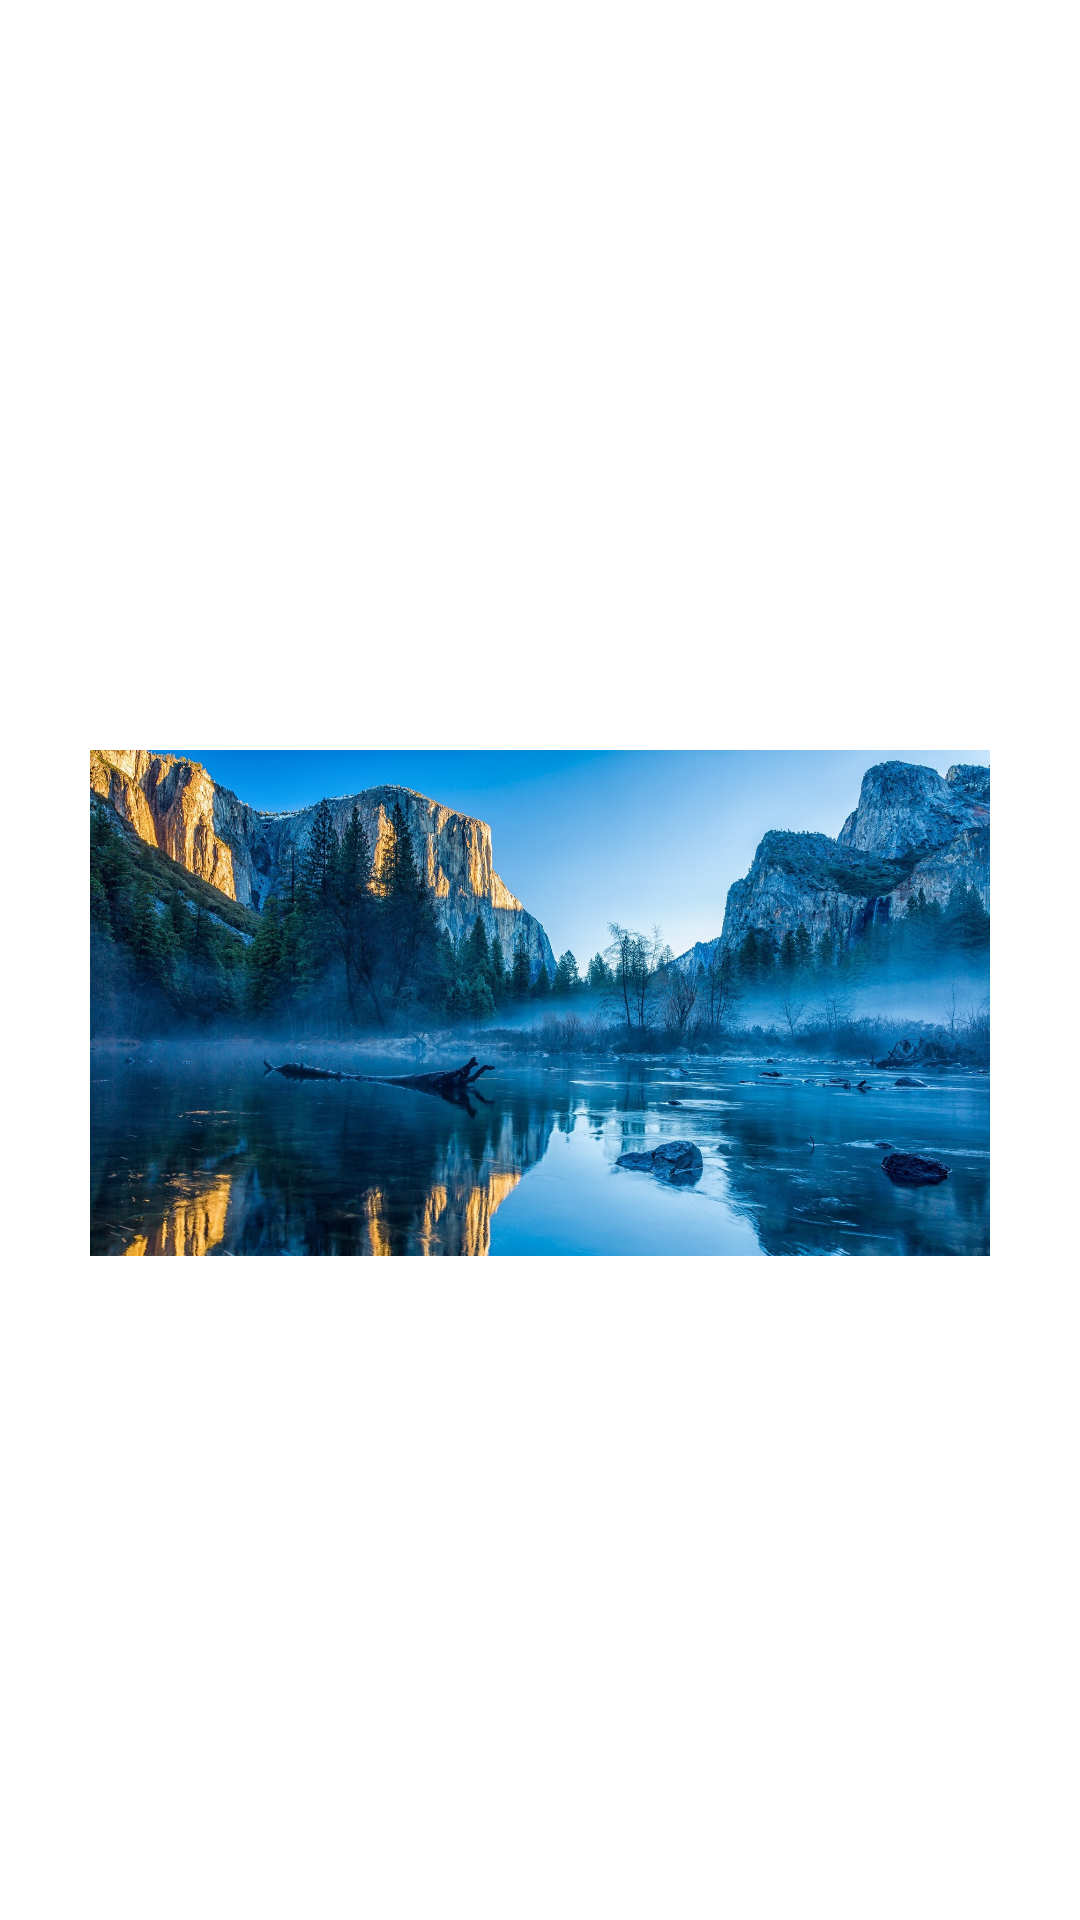

Write the Android layout XML for this screen, with the resource values it uses.
<!-- AndroidManifest.xml: application theme Theme.AndoridFirst -->
<!-- res/layout/activity_sub14.xml -->
<?xml version="1.0" encoding="utf-8"?>
<LinearLayout xmlns:android="http://schemas.android.com/apk/res/android"
    xmlns:app="http://schemas.android.com/apk/res-auto"
    android:layout_width="match_parent"
    android:layout_height="match_parent"
    android:orientation="vertical"
    android:paddingTop="250dp">

    <ImageView
        android:id="@+id/imageView2"
        android:layout_width="wrap_content"
        android:layout_height="wrap_content"
        android:adjustViewBounds="true"
        android:background="@color/black"
        android:maxWidth="300dp"
        android:maxHeight="300dp"
        app:srcCompat="@drawable/na"
        android:layout_gravity="center"></ImageView>
</LinearLayout>
<!-- resources referenced by this layout -->
<resources>
  <color name="black">#FF000000</color>
  <!-- drawable na: gif bitmap (drawable, 730954 bytes) -->
  <style name="Theme.AndoridFirst" parent="Theme.MaterialComponents.DayNight.DarkActionBar">
          
          <item name="colorPrimary">@color/purple_500</item>
          <item name="colorPrimaryVariant">@color/purple_700</item>
          <item name="colorOnPrimary">@color/white</item>
          
          <item name="colorSecondary">@color/teal_200</item>
          <item name="colorSecondaryVariant">@color/teal_700</item>
          <item name="colorOnSecondary">@color/black</item>
          
          <item name="android:statusBarColor">?attr/colorPrimaryVariant</item>
          
      </style>
  <color name="purple_500">#FF6200EE</color>
  <color name="purple_700">#FF3700B3</color>
  <color name="white">#FFFFFFFF</color>
  <color name="teal_200">#FF03DAC5</color>
  <color name="teal_700">#FF018786</color>
</resources>
